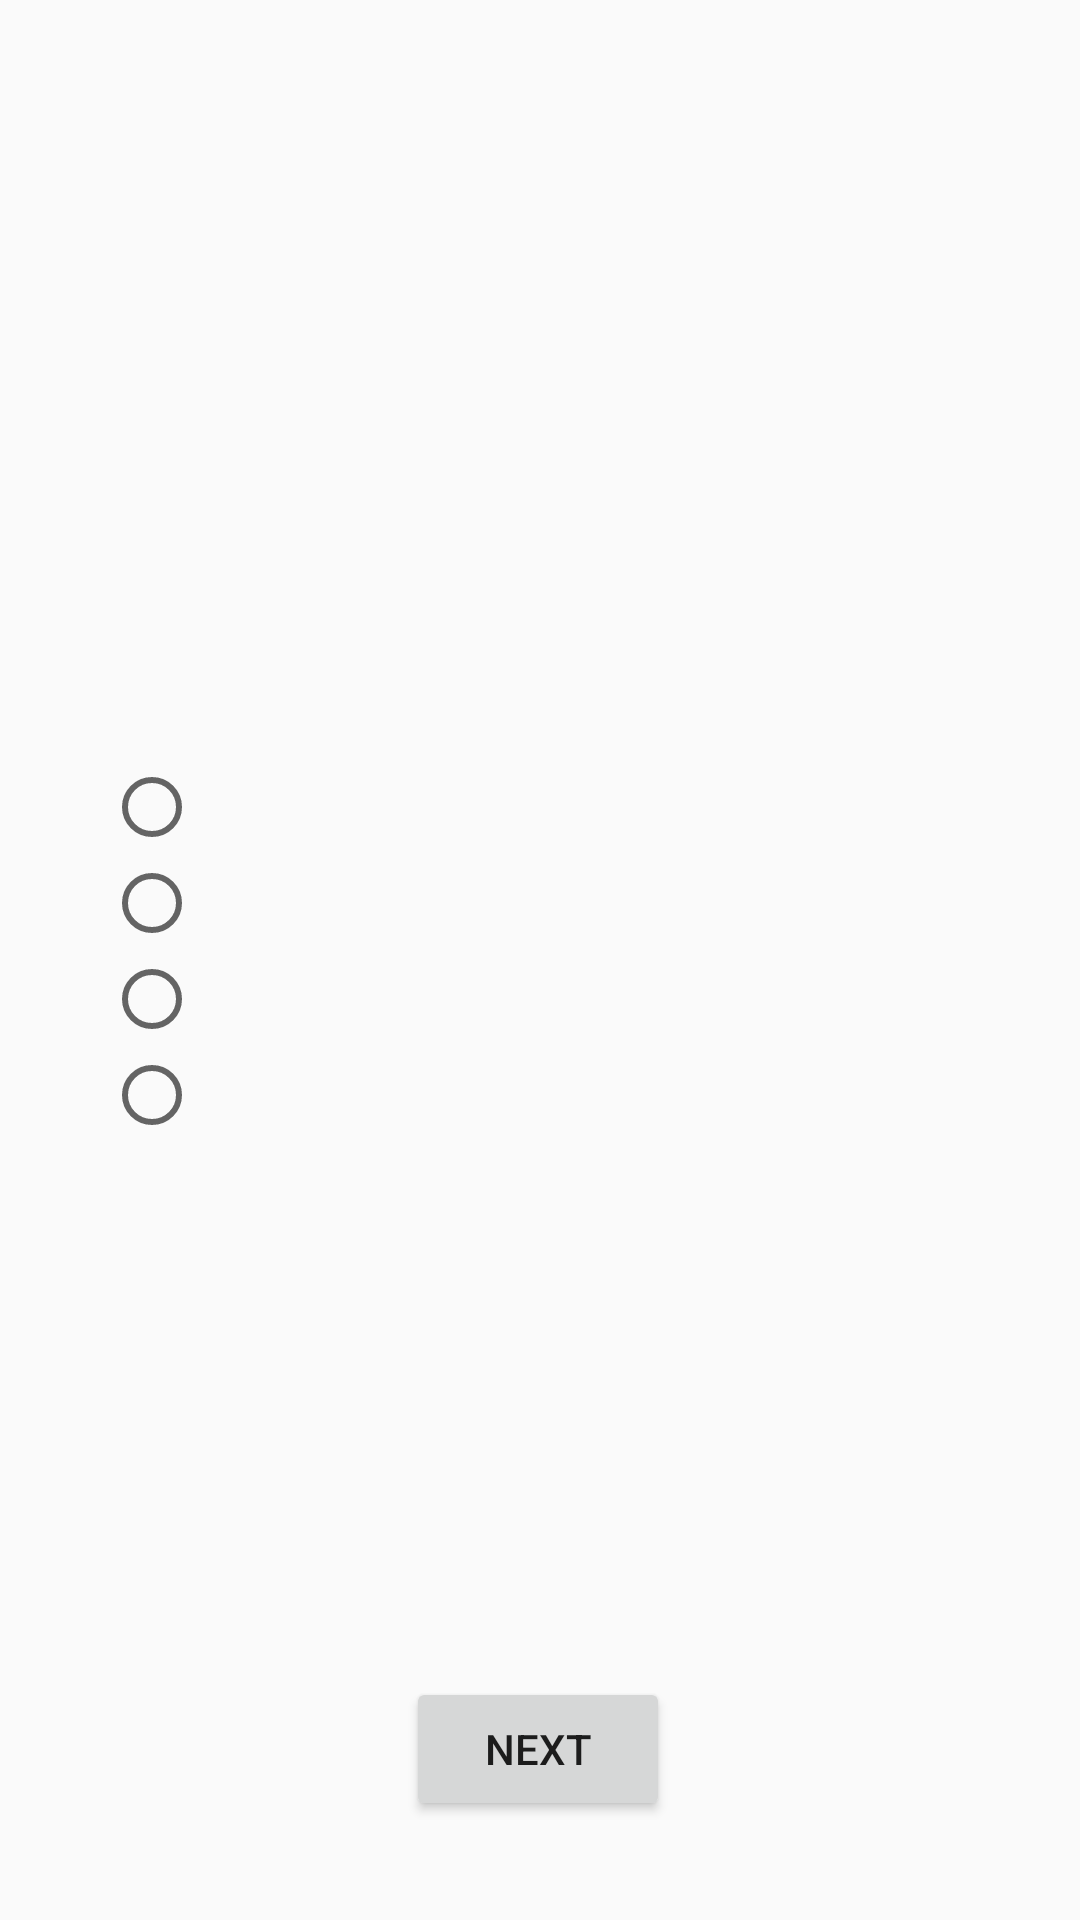

Layout XML and referenced resources for this Android screen:
<!-- AndroidManifest.xml: application theme Theme.AppCompat.Light.NoActionBar -->
<!-- res/layout/fragment_question.xml -->
<?xml version="1.0" encoding="utf-8"?>
<layout xmlns:android="http://schemas.android.com/apk/res/android"
    xmlns:app="http://schemas.android.com/apk/res-auto"
    xmlns:tools="http://schemas.android.com/tools">

    <data>

    </data>

    <androidx.constraintlayout.widget.ConstraintLayout
        android:layout_width="match_parent"
        android:layout_height="match_parent"
        tools:context=".ui.quiz.QuestionFragment">


        <TextView
            android:id="@+id/questionText"
            android:layout_width="290dp"
            android:layout_height="140dp"
            android:text="@string/question"
            android:textAlignment="viewStart"
            android:textColor="#673AB7"
            android:textSize="20sp"
            android:textStyle="bold"
            app:layout_constraintBottom_toBottomOf="parent"
            app:layout_constraintEnd_toEndOf="parent"
            app:layout_constraintHorizontal_bias="0.495"
            app:layout_constraintStart_toStartOf="parent"
            app:layout_constraintTop_toTopOf="parent"
            app:layout_constraintVertical_bias="0.216" />

        <RadioGroup
            android:id="@+id/answerGroup"
            android:layout_width="290sp"
            android:layout_height="242sp"
            android:layout_marginBottom="64sp"
            app:layout_constraintBottom_toTopOf="@+id/nextButton"
            app:layout_constraintEnd_toEndOf="parent"
            app:layout_constraintHorizontal_bias="0.495"
            app:layout_constraintStart_toStartOf="parent"
            app:layout_constraintTop_toTopOf="parent"
            app:layout_constraintVertical_bias="1.0">

            <RadioButton
                android:id="@+id/firstAnswer"
                android:layout_width="wrap_content"
                android:layout_height="wrap_content"

                android:text="@string/firstAnswer"
                android:textSize="16sp" />

            <RadioButton
                android:id="@+id/secondAnswer"
                android:layout_width="wrap_content"
                android:layout_height="wrap_content"

                android:text="@string/secondAnswer"
                android:textSize="16sp" />

            <RadioButton
                android:id="@+id/thirdAnswer"
                android:layout_width="wrap_content"
                android:layout_height="wrap_content"

                android:text="@string/thirdAnswer"
                android:textSize="16sp" />

            <RadioButton
                android:id="@+id/forthAnswer"
                android:layout_width="wrap_content"
                android:layout_height="wrap_content"

                android:text="@string/forthAnswer"
                android:textSize="16sp" />

        </RadioGroup>

        <Button
            android:id="@+id/nextButton"
            android:layout_width="wrap_content"
            android:layout_height="wrap_content"
            android:text="@string/next"
            app:layout_constraintBottom_toBottomOf="parent"
            app:layout_constraintEnd_toEndOf="parent"
            app:layout_constraintHorizontal_bias="0.498"
            app:layout_constraintStart_toStartOf="parent"
            app:layout_constraintTop_toTopOf="parent"
            app:layout_constraintVertical_bias="0.944" />


    </androidx.constraintlayout.widget.ConstraintLayout>
</layout>
<!-- resources referenced by this layout -->
<resources>
  <string name="firstAnswer" />
  <string name="forthAnswer" />
  <string name="next">Next</string>
  <string name="question" />
  <string name="secondAnswer" />
  <string name="thirdAnswer" />
</resources>
